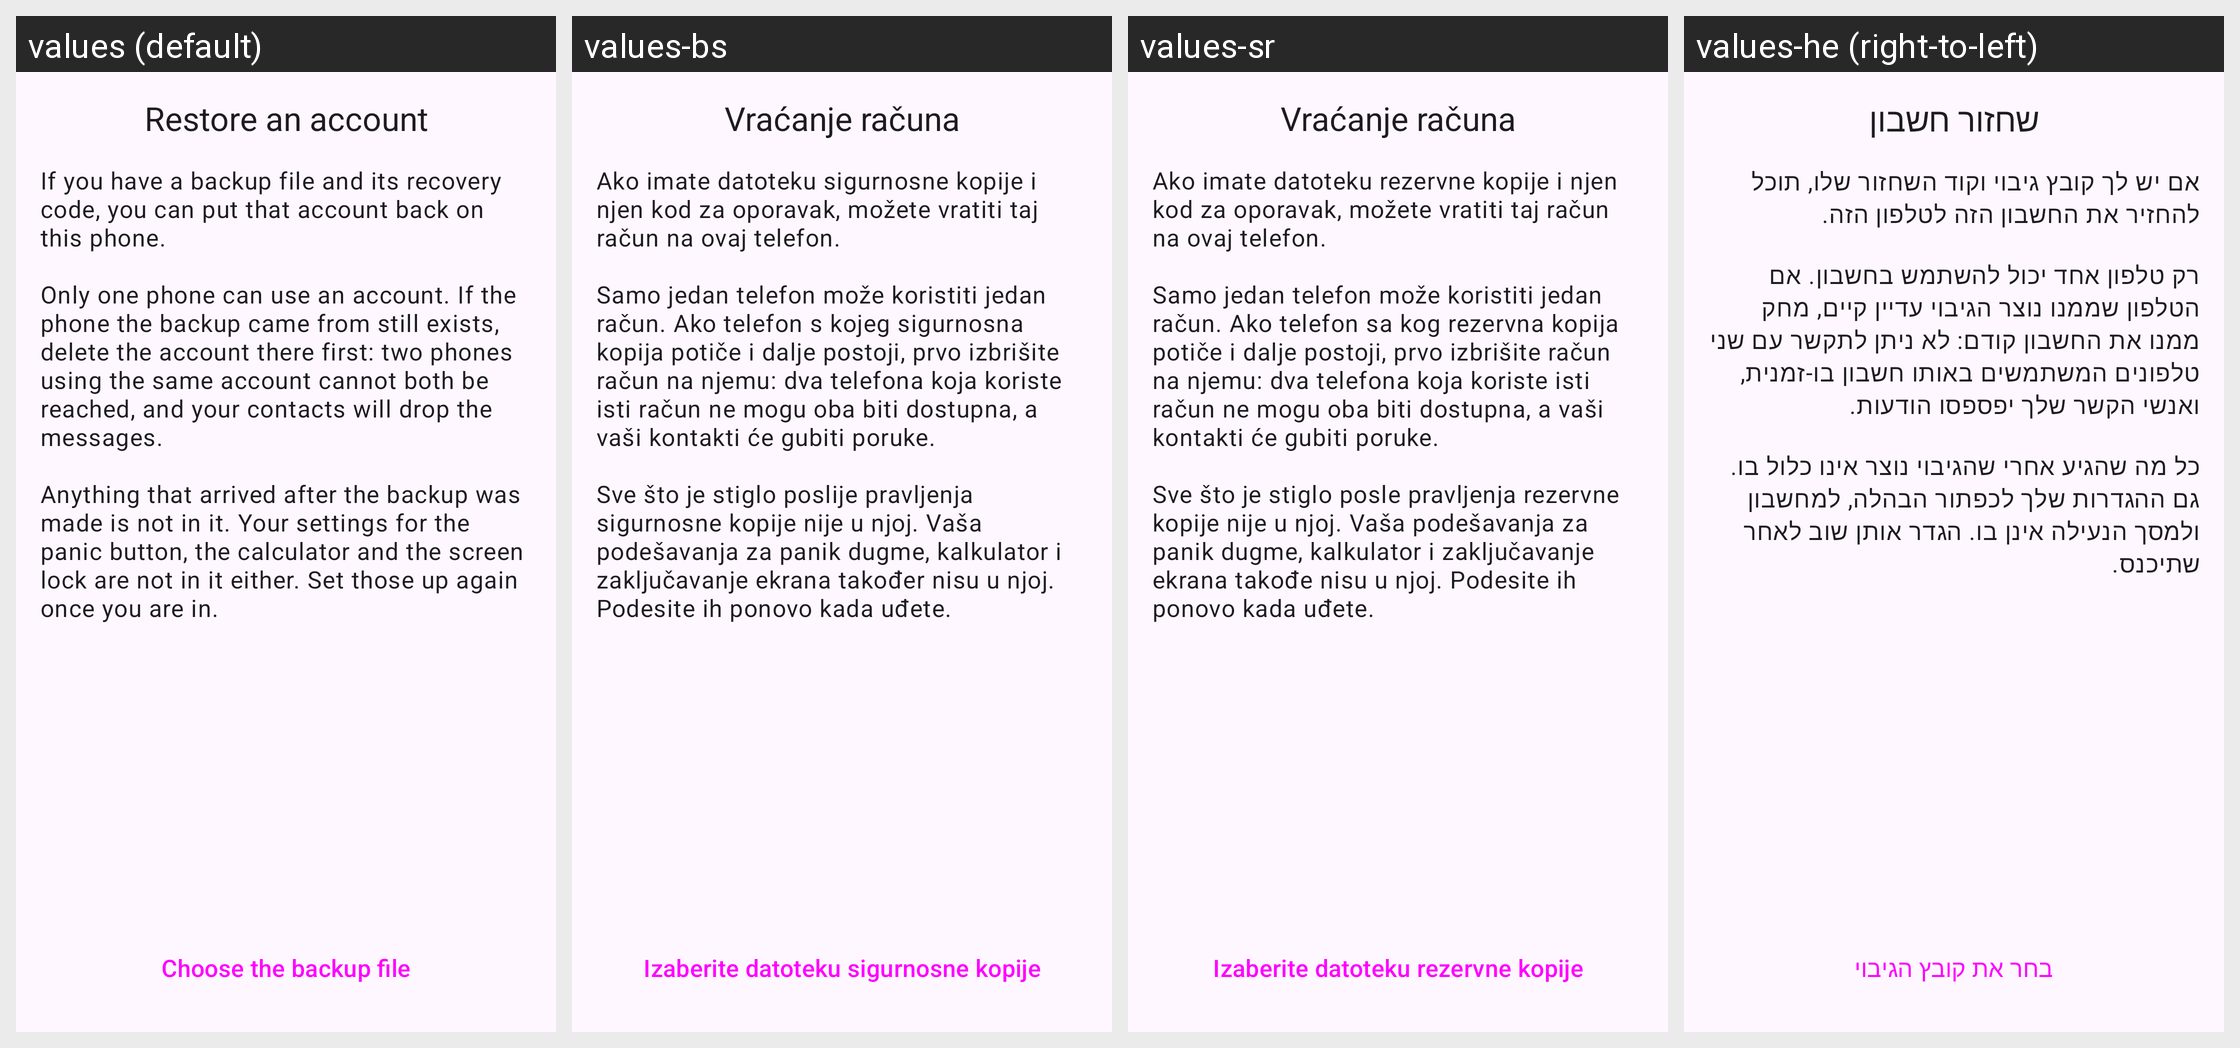

Strings drawn on this Android screen and how each of the app's shown locales translates them:
Android screen res/layout/fragment_restore_intro.xml rendered under 4 locales, left to right: values (default), values-bs, values-sr, values-he (right-to-left). Device: Nexus 5 (rendered at 1080×1920; each locale shown at half size, 540×960, under a caption strip naming it); theme AnonTheme.
Other locales in the repository, not shown: values-ar, values-ast, values-az, values-bg, values-bn, values-br, values-ca, values-cs, values-de, values-es, values-es-rCU, values-eu, values-fa, values-fi, values-fr, values-gl, values-hi, values-hu, values-in, values-is, values-it, values-ja, values-ka, values-ko, values-lt, values-mk, values-ms, values-my, values-nb, values-nl, values-oc, values-pl, values-pt-rBR, values-pt-rPT, values-ro, values-ru, values-sk, values-sq, values-sv, values-sw, values-sw-rTZ, values-th, values-tr, values-uk, values-vi, values-zh-rCN, values-zh-rTW.
Strings drawn on this screen, with the default value and each locale's value (text and hints the layout hard-codes, and strings that could not be matched under every locale, appear in the picture but are not listed):

restore_intro_title
  values: Restore an account
  values-bs: Vraćanje računa
  values-sr: Vraćanje računa
  values-he: שחזור חשבון

restore_intro_text
  values: If you have a backup file and its recovery code, you can put that account back on this phone.
      
      Only one phone can use an account. If the phone the backup came from still exists, delete the account there first: two phones using the same account cannot both be reached, and your contacts will drop the messages.
      
      Anything that arrived after the backup was made is not in it. Your settings for the …[clipped]
  values-bs: Ako imate datoteku sigurnosne kopije i njen kod za oporavak, možete vratiti taj račun na ovaj telefon.
      
      Samo jedan telefon može koristiti jedan račun. Ako telefon s kojeg sigurnosna kopija potiče i dalje postoji, prvo izbrišite račun na njemu: dva telefona koja koriste isti račun ne mogu oba biti dostupna, a vaši kontakti će gubiti poruke.
      
      Sve što je stiglo poslije pravljenja sigurnosne kopije …[clipped]
  values-sr: Ako imate datoteku rezervne kopije i njen kod za oporavak, možete vratiti taj račun na ovaj telefon.
      
      Samo jedan telefon može koristiti jedan račun. Ako telefon sa kog rezervna kopija potiče i dalje postoji, prvo izbrišite račun na njemu: dva telefona koja koriste isti račun ne mogu oba biti dostupna, a vaši kontakti će gubiti poruke.
      
      Sve što je stiglo posle pravljenja rezervne kopije nije u …[clipped]
  values-he: אם יש לך קובץ גיבוי וקוד השחזור שלו, תוכל להחזיר את החשבון הזה לטלפון הזה.
      
      רק טלפון אחד יכול להשתמש בחשבון. אם הטלפון שממנו נוצר הגיבוי עדיין קיים, מחק ממנו את החשבון קודם: לא ניתן לתקשר עם שני טלפונים המשתמשים באותו חשבון בו-זמנית, ואנשי הקשר שלך יפספסו הודעות.
      
      כל מה שהגיע אחרי שהגיבוי נוצר אינו כלול בו. גם ההגדרות שלך לכפתור הבהלה, למחשבון ולמסך הנעילה אינן בו. הגדר אותן שוב לאחר שתיכנס.

restore_choose_file
  values: Choose the backup file
  values-bs: Izaberite datoteku sigurnosne kopije
  values-sr: Izaberite datoteku rezervne kopije
  values-he: בחר את קובץ הגיבוי
